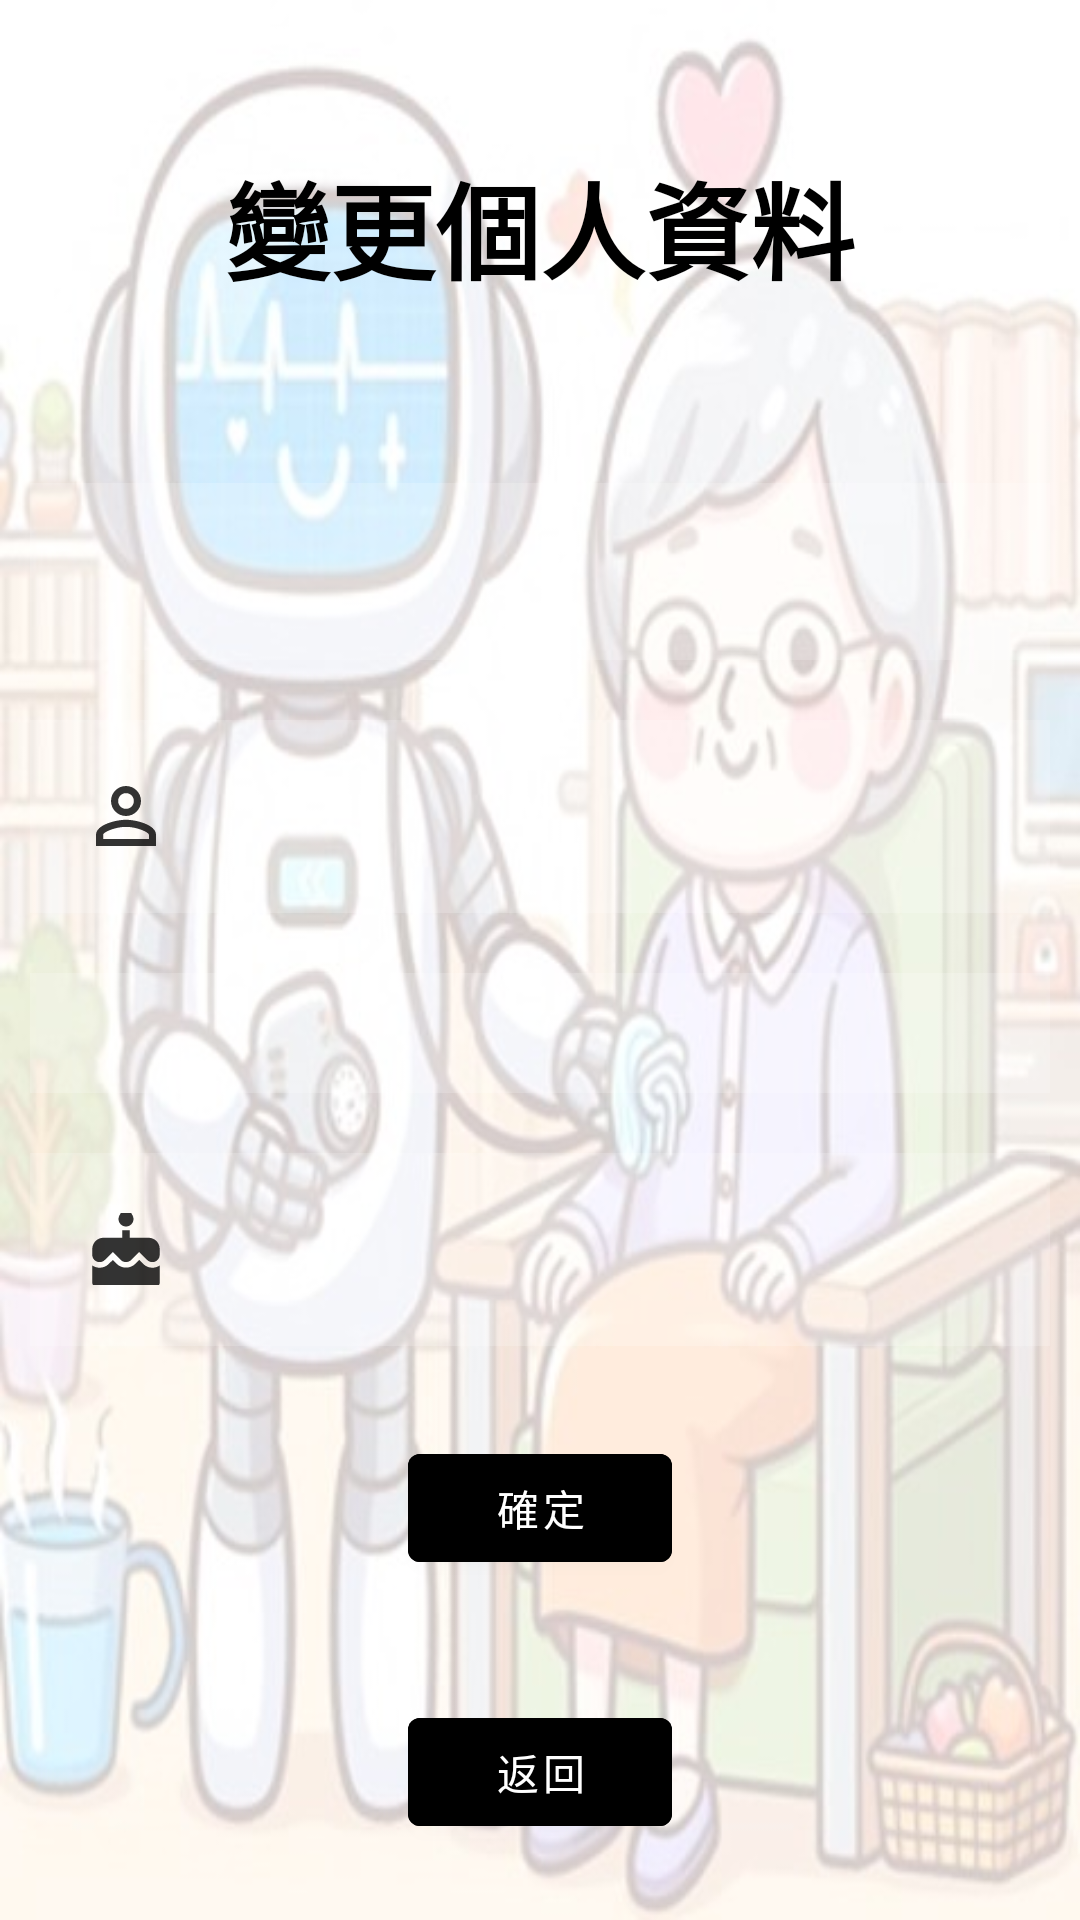

Here is an Android app screen rendered from its layout file. Give the layout XML and the strings, colors and styles it references.
<!-- AndroidManifest.xml: application theme Theme.TemiProject -->
<!-- res/layout/activity_user_data.xml -->
<?xml version="1.0" encoding="utf-8"?>
<RelativeLayout xmlns:android="http://schemas.android.com/apk/res/android"
    xmlns:app="http://schemas.android.com/apk/res-auto"
    xmlns:tools="http://schemas.android.com/tools"
    android:layout_width="match_parent"
    android:layout_height="match_parent"
    android:background="@drawable/background"
    tools:context=".Register">

    <TextView
        android:id="@+id/register"
        android:layout_width="match_parent"
        android:layout_height="wrap_content"
        android:layout_marginStart="50dp"
        android:layout_marginTop="50dp"
        android:layout_marginEnd="50dp"
        android:layout_marginBottom="50dp"
        android:color="@color/white"
        android:gravity="center"
        android:text="@string/changeData"
        android:textColor="@color/black"
        android:textSize="35dp"
        android:textStyle="bold" />

    <TextView
        android:id="@+id/userid"
        android:layout_below="@id/register"
        android:layout_width="match_parent"
        android:layout_height="wrap_content"
        android:background="#30ffffff"
        android:inputType="textPassword"
        android:textColorHint="@color/black"
        android:textColor="@color/black"
        android:layout_margin="10dp"
        android:padding="20dp"
        android:drawableLeft="@drawable/baseline_info_24"
        android:drawablePadding="20dp" />

    <EditText
        android:layout_width="match_parent"
        android:layout_height="wrap_content"
        android:id="@+id/name"
        android:layout_below="@id/userid"
        android:background="#30ffffff"
        android:textColorHint="@color/black"
        android:textColor="@color/black"
        android:layout_margin="10dp"
        android:padding="20dp"
        android:drawableLeft="@drawable/baseline_person_outline_24"
        android:drawablePadding="20dp" />

    <Spinner
        android:id="@+id/gender"
        android:layout_width="match_parent"
        android:layout_height="wrap_content"
        android:layout_below="@id/name"
        android:layout_marginStart="10dp"
        android:layout_marginTop="10dp"
        android:layout_marginEnd="10dp"
        android:layout_marginBottom="10dp"
        android:background="#30ffffff"
        android:drawablePadding="25dp"
        android:padding="20dp" />

    <EditText
        android:id="@+id/birthday"
        android:layout_width="match_parent"
        android:layout_height="wrap_content"
        android:layout_below="@id/gender"
        android:layout_marginStart="10dp"
        android:layout_marginTop="10dp"
        android:layout_marginEnd="10dp"
        android:layout_marginBottom="10dp"
        android:background="#30ffffff"
        android:drawableLeft="@drawable/baseline_cake_24"
        android:drawablePadding="20dp"
        android:padding="20dp"
        android:textColorHint="@color/black"
        android:textColor="@color/black"
        android:inputType="date" />

    <com.google.android.material.button.MaterialButton
        android:id="@+id/loginbtn"
        android:layout_width="wrap_content"
        android:layout_height="wrap_content"
        android:layout_below="@id/birthday"
        android:layout_centerHorizontal="true"
        android:layout_marginStart="20dp"
        android:layout_marginTop="20dp"
        android:layout_marginEnd="20dp"
        android:layout_marginBottom="20dp"
        android:backgroundTint="@color/black"
        android:text="確定"
        android:onClick="btnConfirm_Click"/>

    <com.google.android.material.button.MaterialButton
        android:id="@+id/back"
        android:layout_width="wrap_content"
        android:layout_height="wrap_content"
        android:layout_below="@id/loginbtn"
        android:layout_centerHorizontal="true"
        android:layout_marginStart="20dp"
        android:layout_marginTop="20dp"
        android:layout_marginEnd="20dp"
        android:layout_marginBottom="20dp"
        android:backgroundTint="@color/black"
        android:text="返回"
        android:onClick="btnBack_Click"/>
</RelativeLayout>
<!-- resources referenced by this layout -->
<resources>
  <!-- drawable background: jpg bitmap (drawable, 43767 bytes) -->
  <!-- drawable baseline_cake_24 (drawable-v24) -->
  <vector xmlns:android="http://schemas.android.com/apk/res/android"
      android:width="24dp"
      android:height="24dp"
      android:viewportWidth="24"
      android:viewportHeight="24"
      android:tint="#000000"
      android:alpha="0.8">
    <group android:scaleX="1.25"
        android:scaleY="1.25"
        android:translateX="-3"
        android:translateY="-3">
      <path
          android:fillColor="@android:color/white"
          android:pathData="M12,6c1.11,0 2,-0.9 2,-2 0,-0.38 -0.1,-0.73 -0.29,-1.03L12,0l-1.71,2.97c-0.19,0.3 -0.29,0.65 -0.29,1.03 0,1.1 0.9,2 2,2zM16.6,15.99l-1.07,-1.07 -1.08,1.07c-1.3,1.3 -3.58,1.31 -4.89,0l-1.07,-1.07 -1.09,1.07C6.75,16.64 5.88,17 4.96,17c-0.73,0 -1.4,-0.23 -1.96,-0.61L3,21c0,0.55 0.45,1 1,1h16c0.55,0 1,-0.45 1,-1v-4.61c-0.56,0.38 -1.23,0.61 -1.96,0.61 -0.92,0 -1.79,-0.36 -2.44,-1.01zM18,9h-5L13,7h-2v2L6,9c-1.66,0 -3,1.34 -3,3v1.54c0,1.08 0.88,1.96 1.96,1.96 0.52,0 1.02,-0.2 1.38,-0.57l2.14,-2.13 2.13,2.13c0.74,0.74 2.03,0.74 2.77,0l2.14,-2.13 2.13,2.13c0.37,0.37 0.86,0.57 1.38,0.57 1.08,0 1.96,-0.88 1.96,-1.96L20.99,12C21,10.34 19.66,9 18,9z"/>
    </group>
  </vector>
  <!-- drawable baseline_person_outline_24 (drawable-v24) -->
  <vector xmlns:android="http://schemas.android.com/apk/res/android"
      android:width="24dp"
      android:height="24dp"
      android:viewportWidth="24"
      android:viewportHeight="24"
      android:tint="#000000"
      android:alpha="0.8">
    <group android:scaleX="1.25"
        android:scaleY="1.25"
        android:translateX="-3"
        android:translateY="-3">
      <path
          android:fillColor="@android:color/white"
          android:pathData="M12,5.9c1.16,0 2.1,0.94 2.1,2.1s-0.94,2.1 -2.1,2.1S9.9,9.16 9.9,8s0.94,-2.1 2.1,-2.1m0,9c2.97,0 6.1,1.46 6.1,2.1v1.1L5.9,18.1L5.9,17c0,-0.64 3.13,-2.1 6.1,-2.1M12,4C9.79,4 8,5.79 8,8s1.79,4 4,4 4,-1.79 4,-4 -1.79,-4 -4,-4zM12,13c-2.67,0 -8,1.34 -8,4v3h16v-3c0,-2.66 -5.33,-4 -8,-4z"/>
    </group>
  </vector>
  <string name="changeData">變更個人資料</string>
  <style name="Theme.TemiProject" parent="Theme.MaterialComponents.DayNight.DarkActionBar">
          
          <item name="colorPrimary">@color/purple_500</item>
          <item name="colorPrimaryVariant">@color/purple_700</item>
          <item name="colorOnPrimary">@color/white</item>
          
          <item name="colorSecondary">@color/teal_200</item>
          <item name="colorSecondaryVariant">@color/teal_700</item>
          <item name="colorOnSecondary">@color/black</item>
          
          <item name="android:statusBarColor">?attr/colorPrimaryVariant</item>
          
      </style>
  <!-- not gathered from this repository: default colours our renderer supplied (Android Studio template values) -->
  <color name="purple_500">#FF6200EE</color>
  <color name="purple_700">#FF3700B3</color>
  <color name="teal_200">#FF03DAC5</color>
  <color name="teal_700">#FF018786</color>
  <color name="black">#FF000000</color>
  <color name="white">#FFFFFFFF</color>
</resources>
